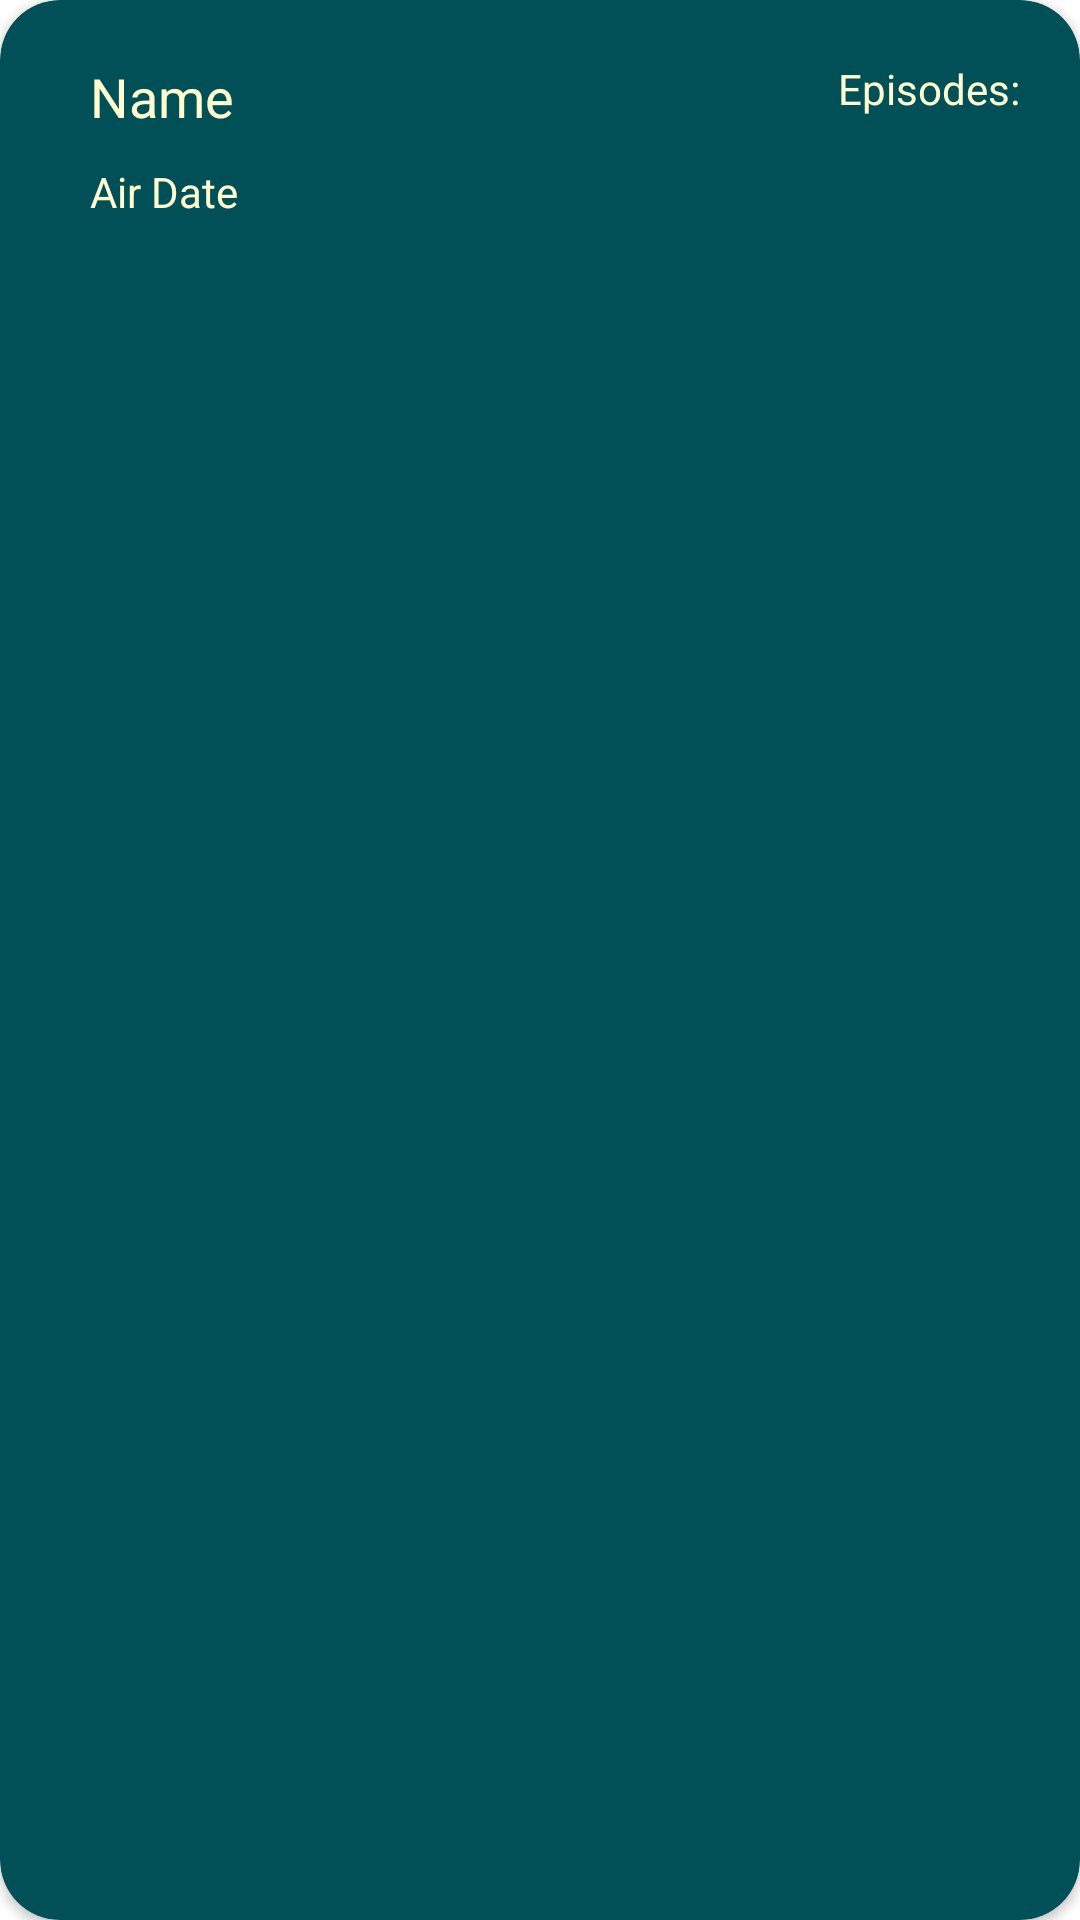

Here is an Android app screen rendered from its layout file. Give the layout XML and the strings, colors and styles it references.
<!-- AndroidManifest.xml: application theme Theme.RickAndMortyV2 -->
<!-- res/layout/thumbnail_episode.xml -->
<?xml version="1.0" encoding="utf-8"?>
<androidx.cardview.widget.CardView xmlns:android="http://schemas.android.com/apk/res/android"
    xmlns:card_view="http://schemas.android.com/apk/res-auto"
    android:layout_width="match_parent"
    android:layout_height="wrap_content"
    android:layout_marginVertical="5dp"
    android:backgroundTint="@color/blue"
    card_view:cardCornerRadius="20dp">

    <LinearLayout
        android:layout_width="match_parent"
        android:layout_height="wrap_content"
        android:orientation="horizontal"
        android:padding="20dp">

        <LinearLayout
            android:layout_width="0dp"
            android:layout_weight="1"
            android:layout_height="wrap_content"
            android:paddingHorizontal="10dp"
            android:orientation="vertical">

            <TextView
                android:id="@+id/tv_epi_name"
                android:layout_width="wrap_content"
                android:layout_height="wrap_content"
                android:layout_marginBottom="10dp"
                android:text="@string/name"
                android:textColor="@color/cream"
                android:textSize="18sp" />

            <TextView
                android:id="@+id/tv_epi_air_date"
                android:layout_width="wrap_content"
                android:layout_height="wrap_content"
                android:text="@string/air_date"
                android:textColor="@color/cream"/>
        </LinearLayout>

        <TextView
            android:id="@+id/tv_epi_episode"
            android:layout_width="wrap_content"
            android:layout_height="wrap_content"
            android:text="@string/episodes"
            android:textColor="@color/cream" />
    </LinearLayout>

</androidx.cardview.widget.CardView>
<!-- resources referenced by this layout -->
<resources>
  <color name="blue">#025057</color>
  <color name="cream">#FFFDD0</color>
  <string name="air_date">Air Date</string>
  <string name="episodes">Episodes:</string>
  <string name="name">Name</string>
  <style name="Theme.RickAndMortyV2" parent="Theme.MaterialComponents.DayNight.NoActionBar">
          
          <item name="colorPrimary">@color/purple_500</item>
          <item name="colorPrimaryVariant">@color/purple_700</item>
          <item name="colorOnPrimary">@color/white</item>
          
          <item name="colorSecondary">@color/teal_200</item>
          <item name="colorSecondaryVariant">@color/teal_700</item>
          <item name="colorOnSecondary">@color/black</item>
          
          <item name="android:statusBarColor" tools:targetApi="l">?attr/colorPrimaryVariant</item>
          
      </style>
  <color name="purple_500">#FF6200EE</color>
  <color name="purple_700">#FF3700B3</color>
  <color name="white">#FFFFFFFF</color>
  <color name="teal_200">#FF03DAC5</color>
  <color name="teal_700">#FF018786</color>
  <color name="black">#FF000000</color>
</resources>
